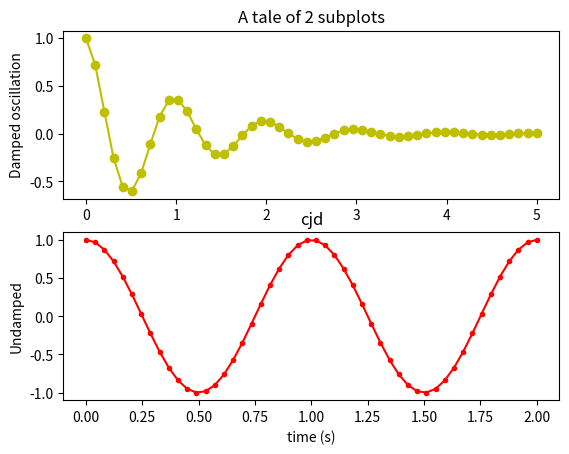

This chart was generated by the following Python code:
"""
Simple demo with multiple subplots.
"""
import numpy as np
import matplotlib.pyplot as plt


x1 = np.linspace(0.0, 5.0)
x2 = np.linspace(0.0, 2.0)

y1 = np.cos(2 * np.pi * x1) * np.exp(-x1)
y2 = np.cos(2 * np.pi * x2)

plt.subplot(2, 1, 1)
plt.plot(x1, y1, 'yo-')
plt.title('A tale of 2 subplots')
plt.ylabel('Damped oscillation')

plt.subplot(2, 1, 2)
plt.plot(x2, y2, 'r.-')
plt.xlabel('time (s)')
plt.ylabel('Undamped')
plt.title('cjd')

plt.show()
